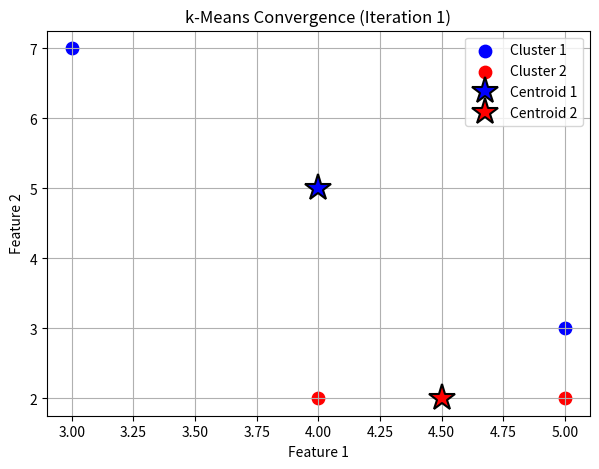
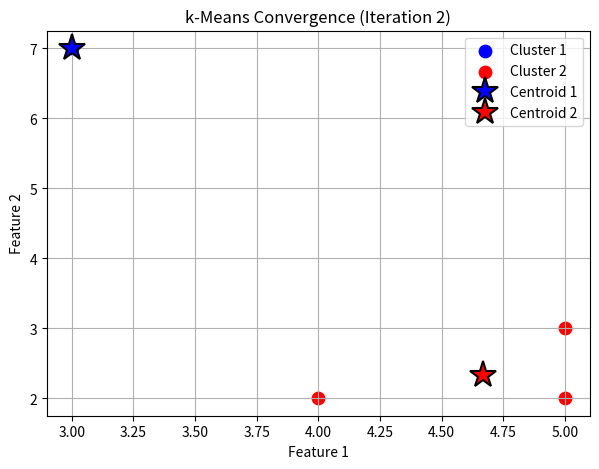

Python code for these plots, in order:
# =========================================================
# Pattern Recognition & Machine Learning Pipeline
# Step 12: Unsupervised Learning - k-Means Clustering (From Scratch)
# =========================================================

import numpy as np
import matplotlib.pyplot as plt

class KMeansClustering:
    """
    Implements the k-Means clustering algorithm from scratch.
    Demonstrates unsupervised learning by iteratively updating centroids 
    and reassigning clusters until convergence.
    """

    def __init__(self, k=2, max_iters=50):
        self.k = k
        self.max_iters = max_iters
        self.centroids = None
        self.labels = None

    def initialize_labels(self, n_samples):
        """ Arbitrarily splits the initial dataset into k clusters. """
        labels = np.zeros(n_samples, dtype=int)
        split_size = n_samples // self.k
        for i in range(1, self.k):
            labels[i * split_size:] = i
        return labels

    def update_centroids(self, data, labels):
        """ Calculates the new centroids as the mean of the assigned data points. """
        centroids = np.zeros((self.k, data.shape[1]))
        for i in range(self.k):
            cluster_points = data[labels == i]
            if len(cluster_points) > 0:
                centroids[i] = np.mean(cluster_points, axis=0)
            else:
                # If a cluster is empty, assign a random data point as its centroid
                centroids[i] = data[np.random.choice(data.shape[0])]
        return centroids

    def update_labels(self, data, centroids):
        """ Reassigns labels based on the closest Euclidean distance to a centroid. """
        # Calculate Euclidean distances from each point to each centroid using broadcasting
        distances = np.linalg.norm(data[:, np.newaxis] - centroids, axis=2)
        # Assign the label of the closest centroid
        new_labels = np.argmin(distances, axis=1)
        return new_labels

    def fit_and_visualize(self, data, feature_names=["Feature 1", "Feature 2"]):
        """ Runs the iterative k-Means process and visualizes each step. """
        n_samples = data.shape[0]
        self.labels = self.initialize_labels(n_samples)
        
        for iteration in range(self.max_iters):
            print(f"\n--- Iteration: {iteration + 1} ---")
            
            # Step 1: Find Centroids
            self.centroids = self.update_centroids(data, self.labels)
            print("Centroids:\n", np.round(self.centroids, 2))
            
            # Step 2: Visualize Current State
            title = f'k-Means Convergence (Iteration {iteration + 1})'
            self.plot_clusters(data, self.labels, self.centroids, title, feature_names)
            
            # Step 3: Reassign Labels
            new_labels = self.update_labels(data, self.centroids)
            print(f"Cluster Labels: {new_labels.tolist()}")
            
            # Step 4: Check for Convergence (if labels don't change, we're done)
            if np.array_equal(self.labels, new_labels):
                print(f"\n=> Algorithm converged successfully after {iteration + 1} iterations.")
                break
                
            self.labels = new_labels

    @staticmethod
    def plot_clusters(X, labels, centroids, title, fNames):
        """ Visualizes the 2D clusters and their centroids. """
        plt.figure(figsize=(7, 5))
        n_classes = len(np.unique(labels))
        colors = ['b', 'r', 'g', 'm']
        
        # Plot data points
        for i_class in range(n_classes):
            idx = np.where(labels == i_class)
            plt.scatter(X[idx, 0], X[idx, 1], s=80, c=colors[i_class % len(colors)], label=f'Cluster {i_class + 1}')
            
        # Plot centroids
        for i_class in range(len(centroids)):
            plt.plot(centroids[i_class, 0], centroids[i_class, 1], '*', markersize=20, 
                     markerfacecolor=colors[i_class % len(colors)], markeredgecolor='k', 
                     markeredgewidth=1.5, label=f'Centroid {i_class + 1}')
        
        plt.grid(True)
        plt.title(title)
        plt.xlabel(fNames[0])
        plt.ylabel(fNames[1])
        
        # Ensure unique legend entries
        handles, labels = plt.gca().get_legend_handles_labels()
        by_label = dict(zip(labels, handles))
        plt.legend(by_label.values(), by_label.keys(), loc='best')
        
        plt.show(block=False)
        plt.pause(1.5) # Pause to create an animation effect across iterations
        plt.close()

# =========================================================
# MAIN EXECUTION
# =========================================================
if __name__ == "__main__":
    # Choose Data Mode: 0 for fixed dataset, 1 for random dataset
    choose_data = 0
    
    if choose_data == 0:
        dataset = np.array([[5, 3], [3, 7], [5, 2], [4, 2]], dtype=float)
    else:
        # Generate 100 random 2D points between 0 and 50
        np.random.seed(42) # For reproducibility
        dataset = np.round(np.random.rand(100, 2) * 50)
        
    print("--- Unsupervised Learning: k-Means Clustering ---")
    
    kmeans_model = KMeansClustering(k=2, max_iters=10)
    kmeans_model.fit_and_visualize(dataset)
